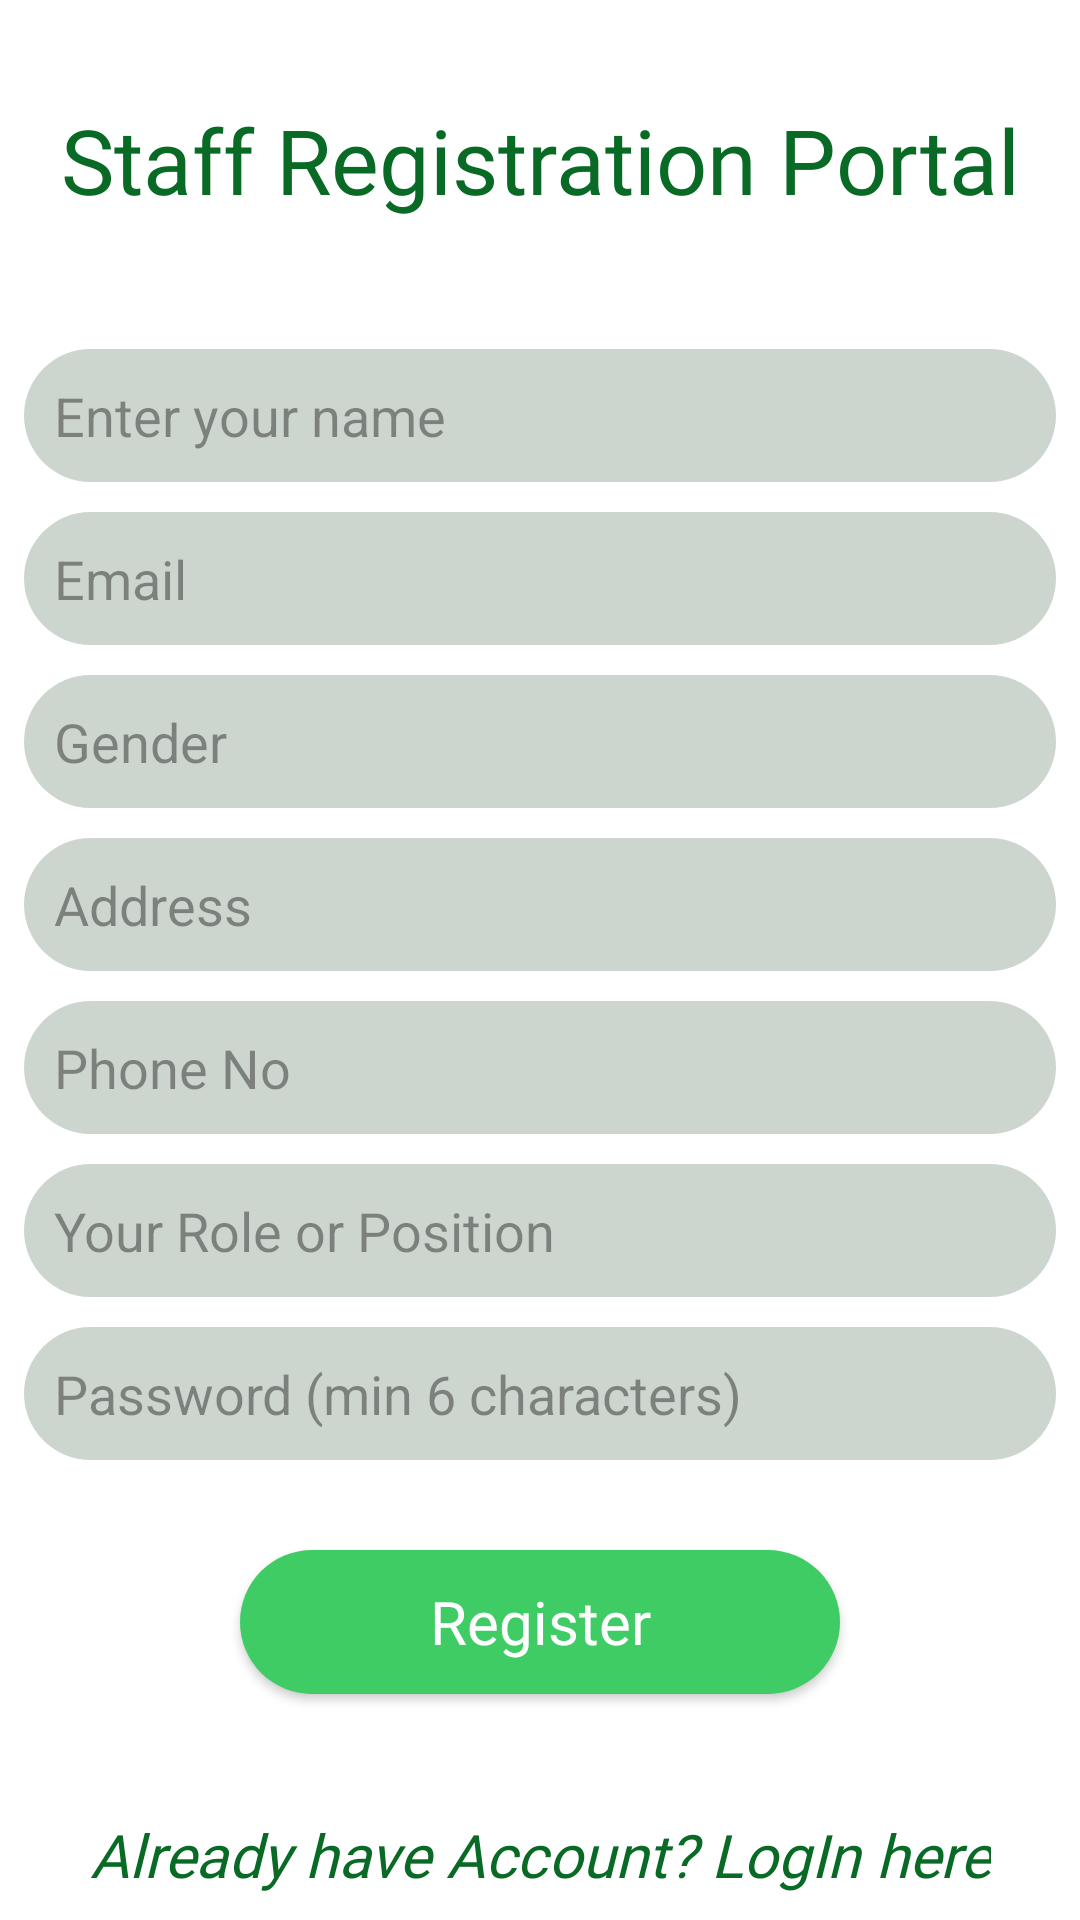

Write the Android layout XML for this screen, with the resource values it uses.
<!-- AndroidManifest.xml: application theme Theme.HostelManagementSystem -->
<!-- res/layout/activity_staff_register.xml -->
<?xml version="1.0" encoding="utf-8"?>
<androidx.constraintlayout.widget.ConstraintLayout xmlns:android="http://schemas.android.com/apk/res/android"
    xmlns:app="http://schemas.android.com/apk/res-auto"
    xmlns:tools="http://schemas.android.com/tools"
    android:layout_width="match_parent"
    android:layout_height="match_parent"
    tools:context=".StaffRegister">
    <TextView
        android:id="@+id/textView7"
        android:layout_width="wrap_content"
        android:layout_height="wrap_content"
        android:layout_marginTop="25dp"
        android:fontFamily="@font/aclonica"
        android:gravity="center"
        android:padding="8dp"
        android:text="@string/staff_registration_portal"
        android:textColor="#086A25"
        android:textSize="30sp"
        app:layout_constraintEnd_toEndOf="parent"
        app:layout_constraintStart_toStartOf="parent"
        app:layout_constraintTop_toTopOf="parent" />


    <EditText
        android:id="@+id/staff_name"
        android:layout_width="match_parent"
        android:layout_height="wrap_content"
        android:layout_marginStart="8dp"
        android:layout_marginTop="35dp"
        android:layout_marginEnd="8dp"
        android:background="@drawable/edit_text_bg"
        android:hint="@string/enter_your_name"
        android:inputType="textPersonName"
        android:padding="10dp"
        android:textColorHint="#72191818"
        app:layout_constraintEnd_toEndOf="parent"
        app:layout_constraintHorizontal_bias="1.0"
        app:layout_constraintStart_toStartOf="parent"
        app:layout_constraintTop_toBottomOf="@+id/textView7" />

    <EditText
        android:id="@+id/staff_email"
        android:layout_width="match_parent"
        android:layout_height="wrap_content"
        android:layout_marginStart="8dp"
        android:layout_marginTop="10dp"
        android:layout_marginEnd="8dp"
        android:background="@drawable/edit_text_bg"
        android:inputType="textEmailAddress"
        android:hint="@string/email"
        android:padding="10dp"
        android:textColorHint="#72191818"
        app:layout_constraintEnd_toEndOf="parent"
        app:layout_constraintHorizontal_bias="1.0"
        app:layout_constraintStart_toStartOf="parent"
        app:layout_constraintTop_toBottomOf="@+id/staff_name" />
    <EditText
        android:id="@+id/staff_Gender"
        android:layout_width="match_parent"
        android:layout_height="wrap_content"
        android:layout_marginStart="8dp"
        android:layout_marginTop="10dp"
        android:layout_marginEnd="8dp"
        android:background="@drawable/edit_text_bg"
        android:hint="@string/gender"
        android:padding="10dp"
        android:textColorHint="#72191818"
        app:layout_constraintEnd_toEndOf="parent"
        app:layout_constraintHorizontal_bias="1.0"
        app:layout_constraintStart_toStartOf="parent"
        app:layout_constraintTop_toBottomOf="@+id/staff_email" />
    <EditText
        android:id="@+id/staff_address"
        android:layout_width="match_parent"
        android:layout_height="wrap_content"
        android:layout_marginStart="8dp"
        android:layout_marginTop="10dp"
        android:layout_marginEnd="8dp"
        android:background="@drawable/edit_text_bg"
        android:hint="@string/address"
        android:padding="10dp"
        android:textColorHint="#72191818"
        app:layout_constraintEnd_toEndOf="parent"
        app:layout_constraintHorizontal_bias="1.0"
        app:layout_constraintStart_toStartOf="parent"
        app:layout_constraintTop_toBottomOf="@+id/staff_Gender" />
    <EditText
        android:id="@+id/staff_phone_no"
        android:layout_width="match_parent"
        android:layout_height="wrap_content"
        android:layout_marginStart="8dp"
        android:layout_marginTop="10dp"
        android:layout_marginEnd="8dp"
        android:background="@drawable/edit_text_bg"
        android:hint="@string/phone_no"
        android:inputType="number"
        android:padding="10dp"
        android:textColorHint="#72191818"
        app:layout_constraintEnd_toEndOf="parent"
        app:layout_constraintHorizontal_bias="1.0"
        app:layout_constraintStart_toStartOf="parent"
        app:layout_constraintTop_toBottomOf="@+id/staff_address" />
    <EditText
        android:id="@+id/staff_role"
        android:layout_width="match_parent"
        android:layout_height="wrap_content"
        android:layout_marginStart="8dp"
        android:layout_marginTop="10dp"
        android:layout_marginEnd="8dp"
        android:background="@drawable/edit_text_bg"
        android:hint="@string/your_role_or_position"
        android:padding="10dp"
        android:textColorHint="#72191818"
        app:layout_constraintEnd_toEndOf="parent"
        app:layout_constraintHorizontal_bias="1.0"
        app:layout_constraintStart_toStartOf="parent"
        app:layout_constraintTop_toBottomOf="@+id/staff_phone_no" />
    <EditText
        android:id="@+id/staff_password"
        android:layout_width="match_parent"
        android:layout_height="wrap_content"
        android:layout_marginStart="8dp"
        android:layout_marginTop="10dp"
        android:layout_marginEnd="8dp"
        android:background="@drawable/edit_text_bg"
        android:hint="Password (min 6 characters)"
        android:padding="10dp"
        android:textColorHint="#72191818"
        app:layout_constraintEnd_toEndOf="parent"
        app:layout_constraintHorizontal_bias="1.0"
        app:layout_constraintStart_toStartOf="parent"
        app:layout_constraintTop_toBottomOf="@+id/staff_role" />


    <Button
        android:id="@+id/staff_register_button"
        android:layout_width="200dp"
        android:layout_height="wrap_content"
        android:layout_marginTop="30dp"
        android:text="@string/register"
        android:padding="8dp"
        android:fontFamily="@font/aclonica"
        android:textSize="20sp"
        android:textColor="@color/white"
        android:textAllCaps="false"
        android:background="@drawable/button_bg"
        app:layout_constraintEnd_toEndOf="parent"
        app:layout_constraintStart_toStartOf="parent"
        app:layout_constraintTop_toBottomOf="@+id/staff_password" />

    <TextView
        android:id="@+id/textView11"
        android:layout_width="wrap_content"
        android:layout_height="wrap_content"
        android:layout_marginTop="32dp"
        android:fontFamily="@font/aclonica"
        android:gravity="center"
        android:padding="8dp"
        android:text="@string/already_have_account_login_here"
        android:textColor="#086A25"
        android:textSize="20sp"
        android:textStyle="italic"
        app:layout_constraintEnd_toEndOf="parent"
        app:layout_constraintStart_toStartOf="parent"
        app:layout_constraintTop_toBottomOf="@+id/staff_register_button" />


</androidx.constraintlayout.widget.ConstraintLayout>
<!-- resources referenced by this layout -->
<resources>
  <!-- drawable button_bg (drawable) -->
  <?xml version="1.0" encoding="utf-8"?>
  <selector xmlns:android="http://schemas.android.com/apk/res/android" android:layout_height="wrap_content" android:layout_width="wrap_content">
      <item>
          <shape android:shape="rectangle">
              <solid android:color="#3FCC65"/>
              <corners android:radius="75dp" />
  
  
          </shape>
  
      </item>
  </selector>
  <!-- drawable edit_text_bg (drawable) -->
  <?xml version="1.0" encoding="utf-8"?>
  <selector xmlns:android="http://schemas.android.com/apk/res/android">
      <item>
          <shape android:shape="rectangle">
              <solid android:color="#CCD6CE"/>
              <corners android:radius="75dp" />
  
  
          </shape>
  
      </item>
  </selector>
  <string name="address">Address</string>
  <string name="already_have_account_login_here">Already have Account? LogIn here</string>
  <string name="email">Email</string>
  <string name="enter_your_name">Enter your name</string>
  <string name="gender">Gender</string>
  <string name="phone_no">Phone No</string>
  <string name="register">Register</string>
  <string name="staff_registration_portal">Staff Registration Portal</string>
  <string name="your_role_or_position">Your Role or Position</string>
  <style name="Theme.HostelManagementSystem" parent="Theme.MaterialComponents.DayNight.DarkActionBar">
          
          <item name="colorPrimary">#345A19</item>
          <item name="colorPrimaryVariant">#086A25</item>
          <item name="colorOnPrimary">#228E42</item>
          
          <item name="colorSecondary">#3FCC65</item>
          <item name="colorSecondaryVariant">#086A25</item>
          <item name="colorOnSecondary">#228E42</item>
          
          <item name="android:statusBarColor" tools:targetApi="l">?attr/colorPrimaryVariant</item>
          
      </style>
  <!-- not gathered from this repository: default colours our renderer supplied (Android Studio template values) -->
  <color name="white">#FFFFFFFF</color>
</resources>
